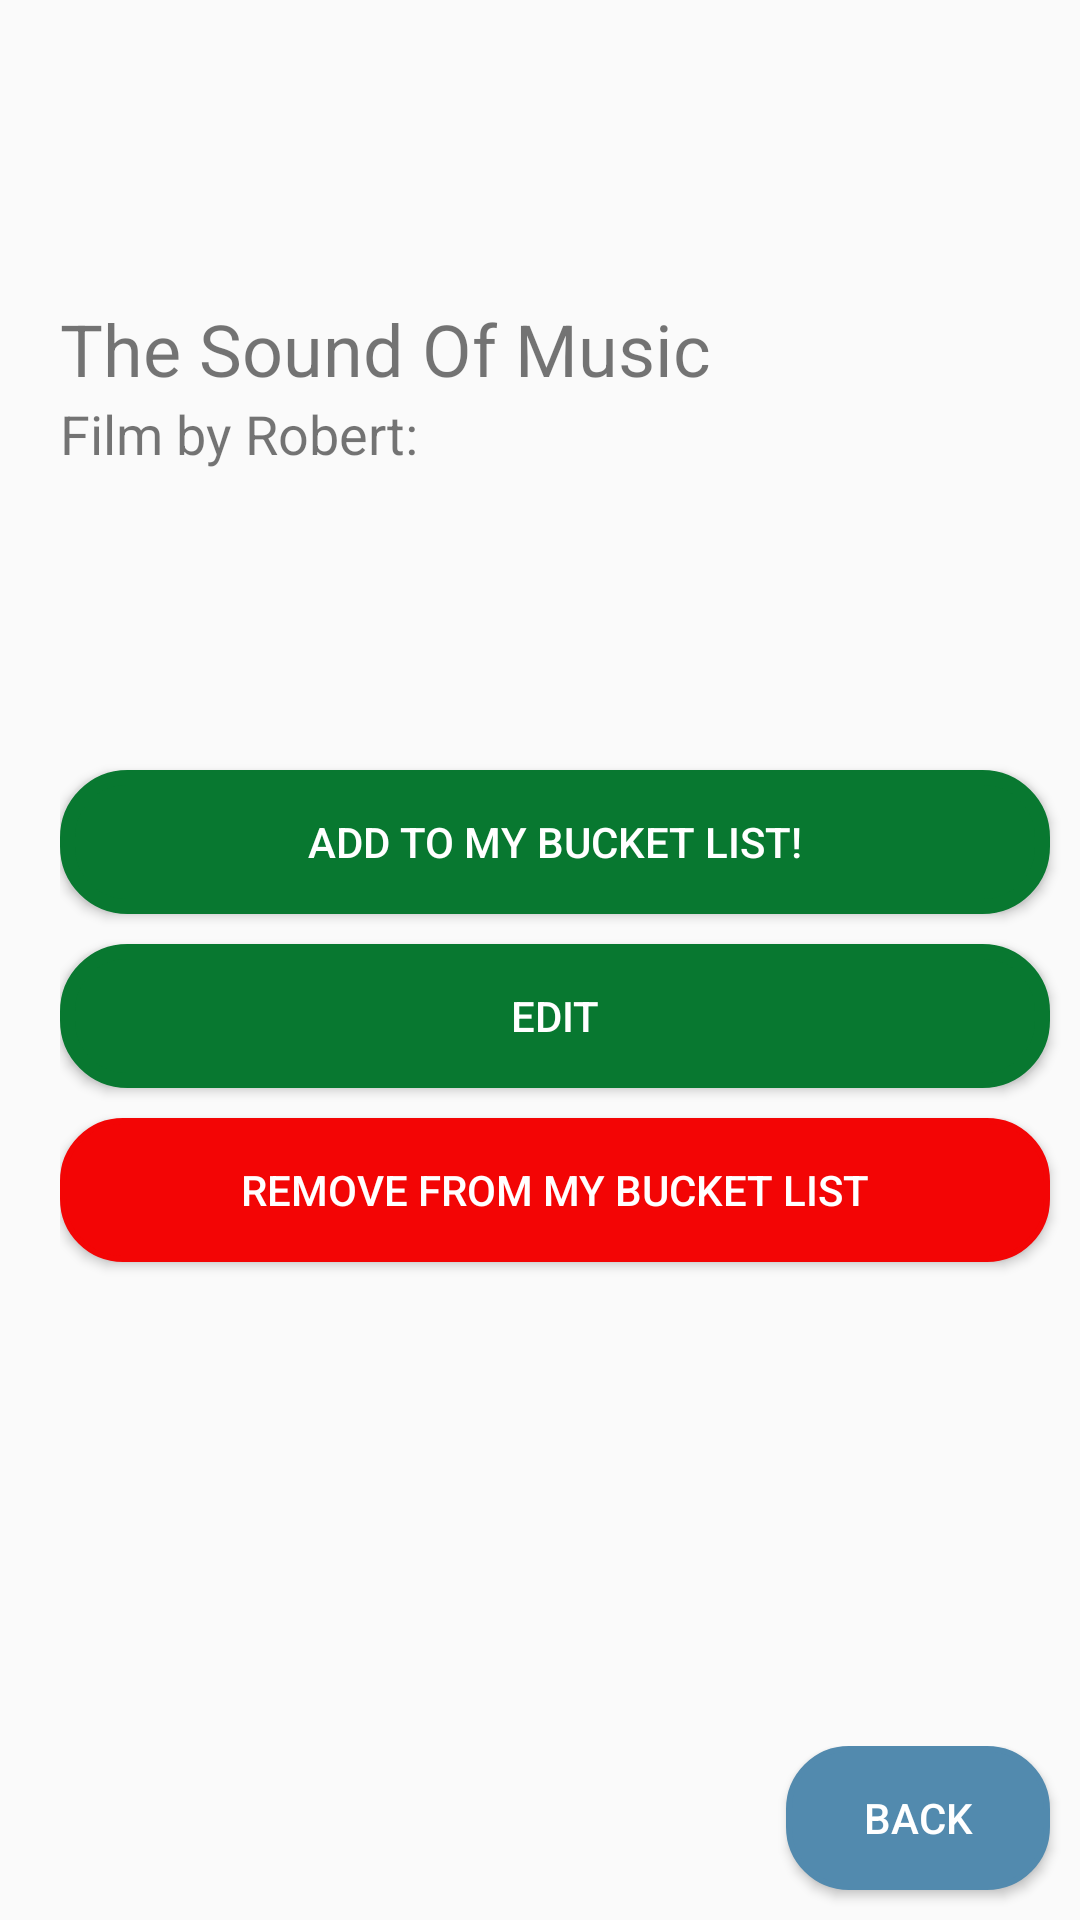

Here is an Android app screen rendered from its layout file. Give the layout XML and the strings, colors and styles it references.
<!-- AndroidManifest.xml: application theme AppTheme -->
<!-- res/layout/activity_note_details.xml -->
<?xml version="1.0" encoding="utf-8"?>
<androidx.constraintlayout.widget.ConstraintLayout xmlns:android="http://schemas.android.com/apk/res/android"
    xmlns:app="http://schemas.android.com/apk/res-auto"
    xmlns:tools="http://schemas.android.com/tools"
    android:layout_width="match_parent"
    android:layout_height="match_parent"
    tools:context=".NoteDetailsActivity">
    <RelativeLayout
        android:layout_width="match_parent"
        android:layout_height="match_parent">
        <LinearLayout
            android:layout_width="match_parent"
            android:layout_height="wrap_content"
            android:orientation="vertical"
            android:layout_marginTop="100dp"
            android:layout_marginLeft="20dp">
            <TextView
                android:id="@+id/name"
                android:layout_width="wrap_content"
                android:layout_height="wrap_content"
                android:textSize="24dp"
                android:text="The Sound Of Music"/>

            <TextView
                android:id="@+id/description"
                android:layout_width="wrap_content"
                android:layout_height="wrap_content"
                android:textSize="18dp"
                android:text="Film by Robert:"
                android:layout_marginBottom="100dp"/>

            <Button
                android:id="@+id/addBtn"
                android:layout_width="match_parent"
                android:layout_height="wrap_content"
                android:padding="3dp"
                android:layout_marginRight="10dp"
                android:layout_marginBottom="10dp"
                android:text="ADD TO MY BUCKET LIST!"
                android:textColor="@android:color/white"
                android:background="@drawable/button_green_rounded_corners"
                android:onClick="add"/>

            <Button
                android:id="@+id/editBtn"
                android:layout_width="match_parent"
                android:layout_height="wrap_content"
                android:padding="3dp"
                android:layout_marginRight="10dp"
                android:layout_marginBottom="10dp"
                android:text="EDIT"
                android:textColor="@android:color/white"
                android:background="@drawable/button_green_rounded_corners"
                android:onClick="edit"/>

            <Button
                android:id="@+id/deleteBtn"
                android:layout_width="match_parent"
                android:layout_height="wrap_content"
                android:padding="3dp"
                android:layout_marginRight="10dp"
                android:layout_marginBottom="10dp"
                android:text="REMOVE FROM MY BUCKET LIST"
                android:textColor="@android:color/white"
                android:background="@drawable/button_red_rounded_corners"
                android:onClick="remove"/>


        </LinearLayout>
        <LinearLayout
            android:layout_width="match_parent"
            android:layout_height="wrap_content"
            android:orientation="horizontal"
            android:layout_alignParentBottom="true"
            android:layout_alignParentRight="true"
            android:gravity="right">







            <Button
                android:id="@+id/backBtn"
                android:layout_width="wrap_content"
                android:layout_height="wrap_content"
                android:padding="3dp"
                android:layout_marginRight="10dp"
                android:layout_marginBottom="10dp"
                android:text="BACK"
                android:textColor="@android:color/white"
                android:background="@drawable/cancel_button"
                android:onClick="back"/>

        </LinearLayout>
    </RelativeLayout>
</androidx.constraintlayout.widget.ConstraintLayout>
<!-- resources referenced by this layout -->
<resources>
  <!-- drawable button_green_rounded_corners (drawable) -->
  <?xml version="1.0" encoding="utf-8"?>
  <selector xmlns:android="http://schemas.android.com/apk/res/android">
      <item>
          <shape android:shape="rectangle">
              <solid android:color="#087830"/>
              <stroke android:color="#087830" android:width="5dp" />
              
              <corners android:radius="20dp" />
          </shape>
      </item>
  </selector>
  <!-- drawable button_red_rounded_corners (drawable) -->
  <?xml version="1.0" encoding="utf-8"?>
  <selector xmlns:android="http://schemas.android.com/apk/res/android">
      <item>
          <shape android:shape="rectangle">
              <solid android:color="#F30505"/>
              <stroke android:color="#F30505" android:width="2dp" />
              
              <corners android:radius="20dp" />
          </shape>
      </item>
  </selector>
  <!-- drawable cancel_button (drawable) -->
  <?xml version="1.0" encoding="utf-8"?>
  <selector xmlns:android="http://schemas.android.com/apk/res/android">
      <item>
          <shape android:shape="rectangle">
              <solid android:color="#528aae"/>
              <stroke android:color="#528aae" android:width="2dp" />
              
              <corners android:radius="20dp" />
          </shape>
      </item>
  </selector>
  <style name="AppTheme" parent="Theme.AppCompat.Light.DarkActionBar">
          
          <item name="colorPrimary">@color/colorPrimary</item>
          <item name="colorPrimaryDark">@color/colorPrimaryDark</item>
          <item name="colorAccent">@color/colorAccent</item>
          <item name="windowActionBar">false</item>
          <item name="windowNoTitle">true</item>
      </style>
  <color name="colorPrimary">#1E275A</color>
  <color name="colorPrimaryDark">#1E275A</color>
  <color name="colorAccent">#D81B60</color>
</resources>
